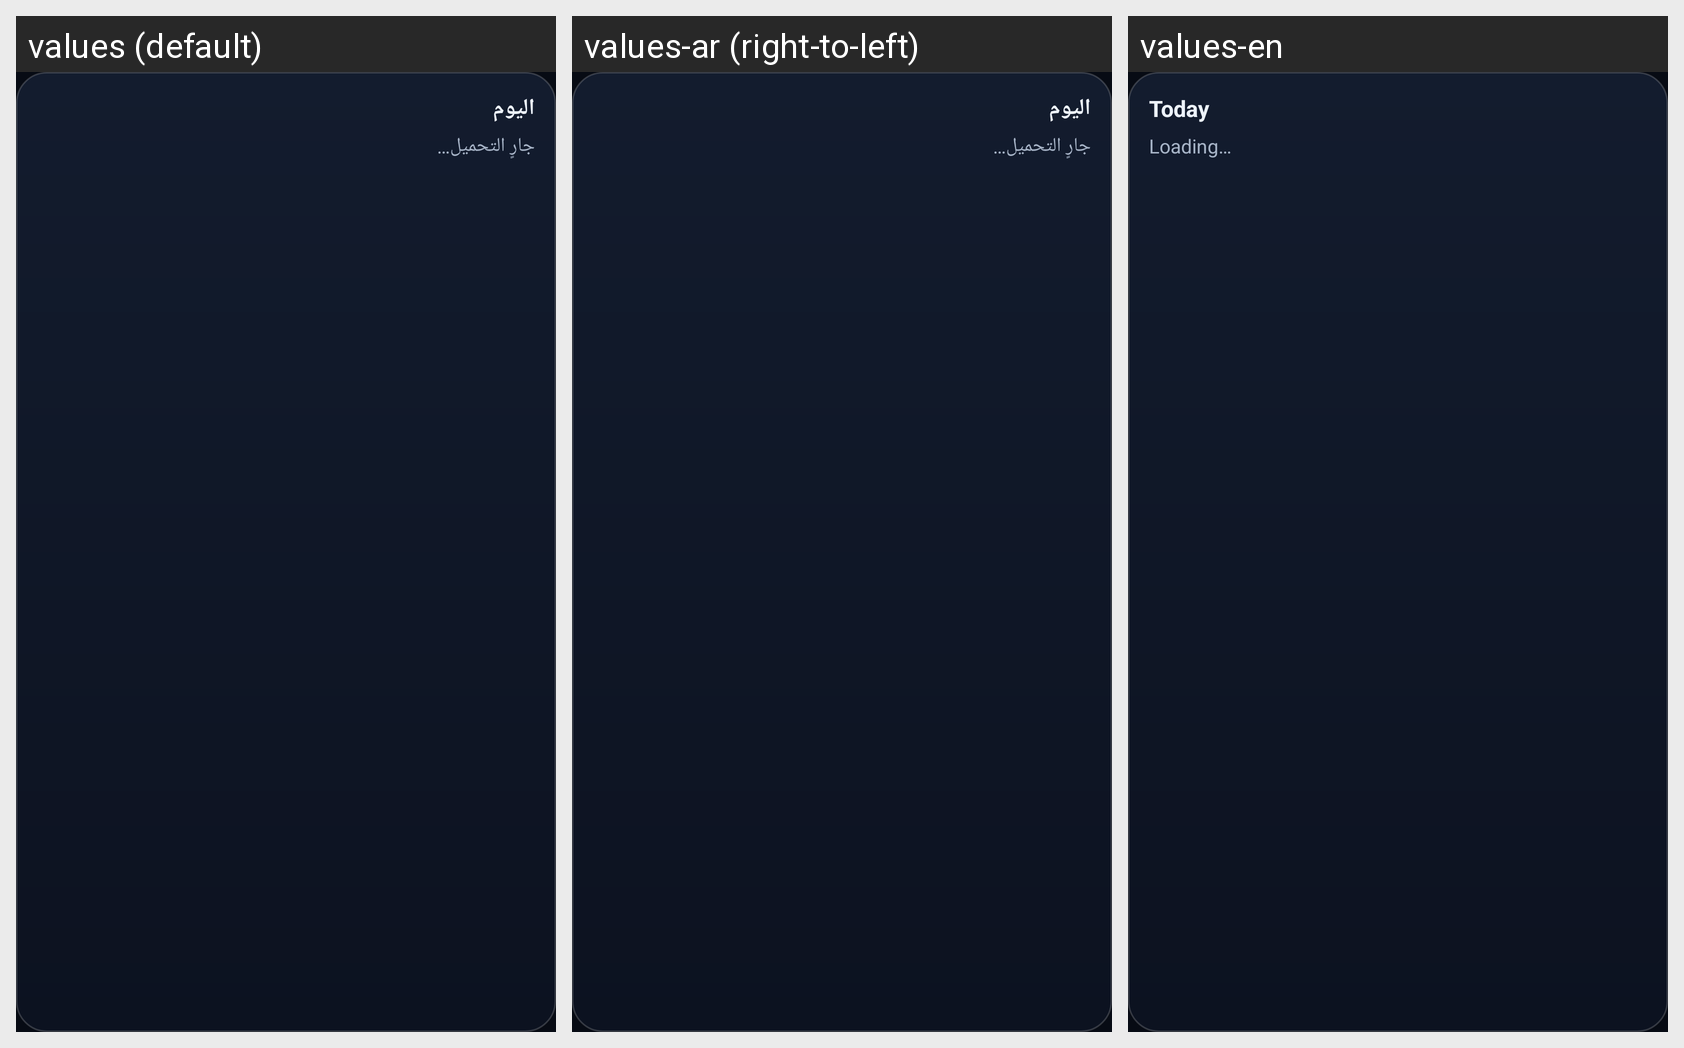

Translations of the strings shown on this Android screen, per locale in the grid:
Android screen res/layout/widget_today.xml rendered under 3 locales, left to right: values (default), values-ar (right-to-left), values-en. Device: Nexus 5 (rendered at 1080×1920; each locale shown at half size, 540×960, under a caption strip naming it); theme Theme.Tanweer.
Strings drawn on this screen, with the default value and each locale's value (text and hints the layout hard-codes, and strings that could not be matched under every locale, appear in the picture but are not listed):

today_title
  values: اليوم
  values-ar: اليوم  [not translated; the default value is used]
  values-en: Today

state_loading
  values: جارٍ التحميل…
  values-ar: جارٍ التحميل…  [not translated; the default value is used]
  values-en: Loading…
